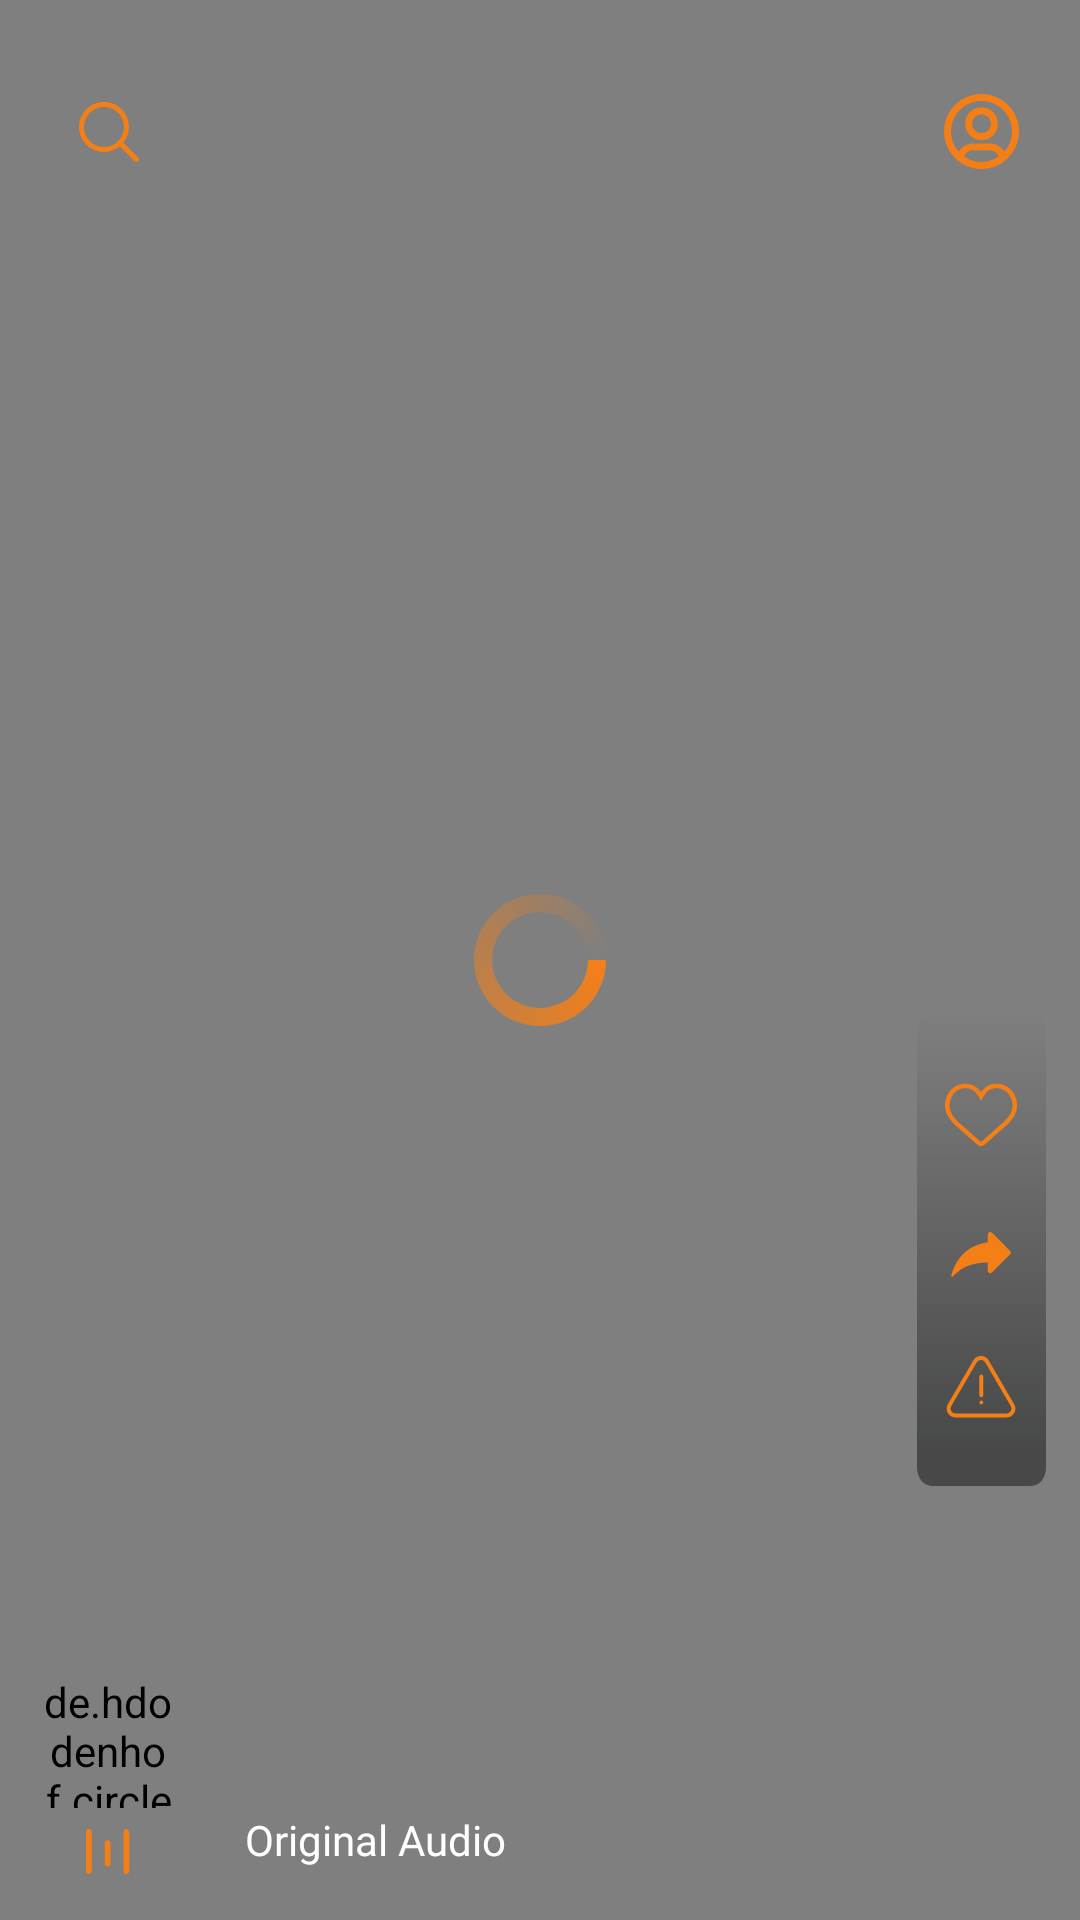

Reconstruct the res/layout file that produces this screen, plus the resources it refers to.
<!-- AndroidManifest.xml: application theme Theme.Audition -->
<!-- res/layout/shorts_view.xml -->
<?xml version="1.0" encoding="utf-8"?>
<androidx.constraintlayout.widget.ConstraintLayout
    xmlns:android="http://schemas.android.com/apk/res/android"
    xmlns:app="http://schemas.android.com/apk/res-auto"
    xmlns:tools="http://schemas.android.com/tools"
    android:layout_width="match_parent"
    android:layout_height="match_parent">

    <VideoView
        android:id="@+id/videoView"
        android:layout_width="match_parent"
        android:layout_height="match_parent"
        app:layout_constraintBottom_toBottomOf="parent"
        app:layout_constraintEnd_toEndOf="parent"
        app:layout_constraintHorizontal_bias="0.0"
        app:layout_constraintStart_toStartOf="parent"
        app:layout_constraintTop_toTopOf="parent"
        app:layout_constraintVertical_bias="0.0" />

    <LinearLayout
        android:id="@+id/linearLayout2"
        android:layout_width="wrap_content"
        android:layout_height="wrap_content"
        android:background="@drawable/ic_frame_12"
        android:orientation="vertical"
        app:layout_constraintBottom_toBottomOf="parent"
        app:layout_constraintEnd_toEndOf="@+id/videoView"
        app:layout_constraintHorizontal_bias="0.9"
        app:layout_constraintStart_toEndOf="@+id/progressBar"
        app:layout_constraintTop_toTopOf="parent"
        app:layout_constraintVertical_bias="0.7">

        <ImageButton
            android:id="@+id/likeButton"
            android:layout_width="wrap_content"
            android:layout_height="wrap_content"
            android:layout_gravity="center_horizontal"
            android:layout_marginVertical="22dp"
            android:background="@drawable/ic_like_unfill"
            />

        <ImageButton
            android:id="@+id/shareButton"
            android:layout_width="wrap_content"
            android:layout_height="wrap_content"
            android:layout_gravity="center_horizontal"
            android:layout_marginBottom="22dp"
            android:background="@drawable/ic_share"
            />

        <ImageButton
            android:id="@+id/reportButton"
            android:layout_width="wrap_content"
            android:layout_height="wrap_content"
            android:layout_gravity="center_horizontal"
            android:layout_marginBottom="22dp"
            android:background="@drawable/ic_report" />

    </LinearLayout>

    <de.hdodenhof.circleimageview.CircleImageView
        android:id="@+id/profileImageView"
        android:layout_width="45dp"
        android:layout_height="45dp"
        app:layout_constraintBottom_toBottomOf="parent"
        app:layout_constraintEnd_toEndOf="parent"
        app:layout_constraintHorizontal_bias="0.043"
        app:layout_constraintStart_toStartOf="parent"
        app:layout_constraintTop_toTopOf="parent"
        app:layout_constraintVertical_bias="0.937" />

    <TextView
        android:id="@+id/usernameTextView"
        android:layout_width="wrap_content"
        android:layout_height="wrap_content"
        android:fontFamily="@font/amiko_semibold"
        android:textColor="@color/colorOnPrimary"
        android:textSize="12sp"
        app:layout_constraintBottom_toBottomOf="@+id/profileImageView"
        app:layout_constraintEnd_toStartOf="@+id/linearLayout2"
        app:layout_constraintHorizontal_bias="0.098"
        app:layout_constraintStart_toEndOf="@+id/profileImageView"
        app:layout_constraintTop_toTopOf="@+id/profileImageView"
        app:layout_constraintVertical_bias="0.0" />


    <TextView
        android:id="@+id/nameTextView"
        android:layout_width="wrap_content"
        android:layout_height="wrap_content"
        android:fontFamily="@font/amiko_semibold"
        android:textColor="@color/white"
        android:textSize="14sp"
        app:layout_constraintBottom_toBottomOf="parent"
        app:layout_constraintEnd_toStartOf="@+id/linearLayout2"
        app:layout_constraintHorizontal_bias="0"
        app:layout_constraintStart_toStartOf="@+id/usernameTextView"
        app:layout_constraintTop_toBottomOf="@+id/usernameTextView"
        app:layout_constraintVertical_bias="0.045" />

    <ProgressBar
        android:id="@+id/progressBar"
        android:layout_width="wrap_content"
        android:layout_height="wrap_content"
        android:indeterminate="true"
        android:indeterminateDrawable="@drawable/progress_bar"
        android:progress="0"
        app:layout_constraintBottom_toBottomOf="parent"
        app:layout_constraintEnd_toEndOf="@+id/videoView"
        app:layout_constraintHorizontal_bias="0.5"
        app:layout_constraintStart_toStartOf="@+id/videoView"
        app:layout_constraintTop_toTopOf="@+id/videoView"
        app:layout_constraintVertical_bias="0.5"
        />

    <ImageView
        android:id="@+id/volumeImageView"
        android:layout_width="wrap_content"
        android:layout_height="wrap_content"
        android:progress="0"
        app:layout_constraintBottom_toBottomOf="parent"
        app:layout_constraintEnd_toEndOf="@+id/videoView"
        app:layout_constraintHorizontal_bias="0.5"
        app:layout_constraintStart_toStartOf="@+id/videoView"
        app:layout_constraintTop_toTopOf="@+id/videoView"
        app:layout_constraintVertical_bias="0.5" />


    <TextView
        android:layout_width="wrap_content"
        android:layout_height="wrap_content"
        android:fontFamily="@font/amiko_semibold"
        android:text="Original Audio"
        android:textColor="@color/white"
        app:layout_constraintBottom_toBottomOf="parent"
        app:layout_constraintEnd_toEndOf="parent"
        app:layout_constraintHorizontal_bias="0.166"
        app:layout_constraintStart_toEndOf="@+id/beatsImageView"
        app:layout_constraintTop_toBottomOf="@+id/nameTextView"
        app:layout_constraintVertical_bias="0.333" />

    <ImageView
        android:id="@+id/beatsImageView"
        android:layout_width="15dp"
        android:layout_height="15dp"
        android:src="@drawable/beats"
        app:layout_constraintBottom_toBottomOf="parent"
        app:layout_constraintVertical_bias="0.316"
        app:layout_constraintEnd_toEndOf="@+id/profileImageView"
        app:layout_constraintStart_toStartOf="@+id/profileImageView"
        app:layout_constraintTop_toBottomOf="@+id/profileImageView" />

    <ImageView
        android:id="@+id/profileButton"
        android:layout_width="wrap_content"
        android:layout_height="wrap_content"
        android:src="@drawable/ic_profile"
        android:padding="20dp"
        app:layout_constraintBottom_toTopOf="@+id/linearLayout2"
        app:layout_constraintEnd_toEndOf="@+id/linearLayout2"
        app:layout_constraintStart_toStartOf="@+id/linearLayout2"
        app:layout_constraintTop_toTopOf="parent"
        app:layout_constraintVertical_bias="0.042" />

    <ImageView
        android:id="@+id/searchButton"
        android:layout_width="60dp"
        android:layout_height="60dp"
        android:src="@drawable/ic_search"
        android:padding="20dp"
        app:layout_constraintBottom_toBottomOf="@+id/profileButton"
        app:layout_constraintEnd_toEndOf="@+id/profileImageView"
        app:layout_constraintStart_toStartOf="@+id/profileImageView"
        app:layout_constraintTop_toTopOf="@+id/profileButton" />

</androidx.constraintlayout.widget.ConstraintLayout>
<!-- resources referenced by this layout -->
<resources>
  <color name="colorOnPrimary">#F57F17</color>
  <color name="white">#FFFFFFFF</color>
  <!-- drawable ic_frame_12 (drawable) -->
  <vector xmlns:android="http://schemas.android.com/apk/res/android"
      xmlns:aapt="http://schemas.android.com/aapt"
      android:width="43dp"
      android:height="130dp"
      android:viewportWidth="43"
      android:viewportHeight="130">
    <path
        android:pathData="M5,0L38,0A5,5 0,0 1,43 5L43,125A5,5 0,0 1,38 130L5,130A5,5 0,0 1,0 125L0,5A5,5 0,0 1,5 0z">
      <aapt:attr name="android:fillColor">
        <gradient 
            android:startY="0"
            android:startX="21.5"
            android:endY="130"
            android:endX="21.5"
            android:type="linear">
          <item android:offset="0" android:color="#00FFFFFF"/>
          <item android:offset="0.932292" android:color="#8918191A"/>
        </gradient>
      </aapt:attr>
    </path>
  </vector>
  <!-- drawable ic_report (drawable) -->
  <vector android:height="21.818182dp" android:viewportHeight="20"
      android:viewportWidth="22" android:width="24dp" xmlns:android="http://schemas.android.com/apk/res/android">
      <group>
          <clip-path android:pathData="M0,0h22v20h-22z"/>
          <path android:fillColor="#00000000"
              android:pathData="M12.8187,1.95C12.0104,0.55 9.9896,0.55 9.1813,1.95L1.3871,15.45C0.5788,16.85 1.5892,18.6 3.2058,18.6H18.7942C20.4108,18.6 21.4212,16.85 20.6129,15.45L12.8187,1.95Z"
              android:strokeColor="#F57F17" android:strokeWidth="1.2"/>
          <path android:fillColor="#00000000"
              android:pathData="M11.1,6.6L11.1,12.4"
              android:strokeColor="#F57F17" android:strokeLineCap="round" android:strokeWidth="1.2"/>
          <path android:fillColor="#F57F17" android:pathData="M11.1,14.6m-0.6,0a0.6,0.6 0,1 1,1.2 0a0.6,0.6 0,1 1,-1.2 0"/>
      </group>
  </vector>
  <!-- drawable progress_bar (drawable) -->
  <?xml version="1.0" encoding="utf-8"?>
  <rotate
      xmlns:android="http://schemas.android.com/apk/res/android"
      android:fromDegrees="0"
      android:pivotX="50%"
      android:pivotY="50%"
      android:toDegrees="360">
  
      
      <shape
          android:innerRadiusRatio="3"
          android:shape="ring"
          android:thicknessRatio="8"
          android:useLevel="false">
  
          
          <size
              android:width="76dip"
              android:height="76dip" />
  
          
          <gradient
              android:angle="0"
              android:endColor="#00ffffff"
              android:startColor="@color/colorOnPrimary"
              android:type="sweep"
              android:useLevel="false" />
      </shape>
  
  </rotate>
  <style name="Theme.Audition" parent="Theme.MaterialComponents.DayNight.NoActionBar">
          
          <item name="colorPrimary">#121212</item>
          <item name="colorPrimaryVariant">@color/black</item>
          <item name="colorOnPrimary">#F57F17</item>
          
          <item name="colorSecondary">@color/teal_200</item>
          <item name="colorSecondaryVariant">@color/teal_700</item>
          <item name="colorOnSecondary">@color/black</item>
          
          <item name="android:statusBarColor" tools:targetApi="l">?attr/colorPrimaryVariant</item>
          
      </style>
  <color name="black">#FF000000</color>
  <color name="teal_200">#FF03DAC5</color>
  <color name="teal_700">#FF018786</color>
</resources>
